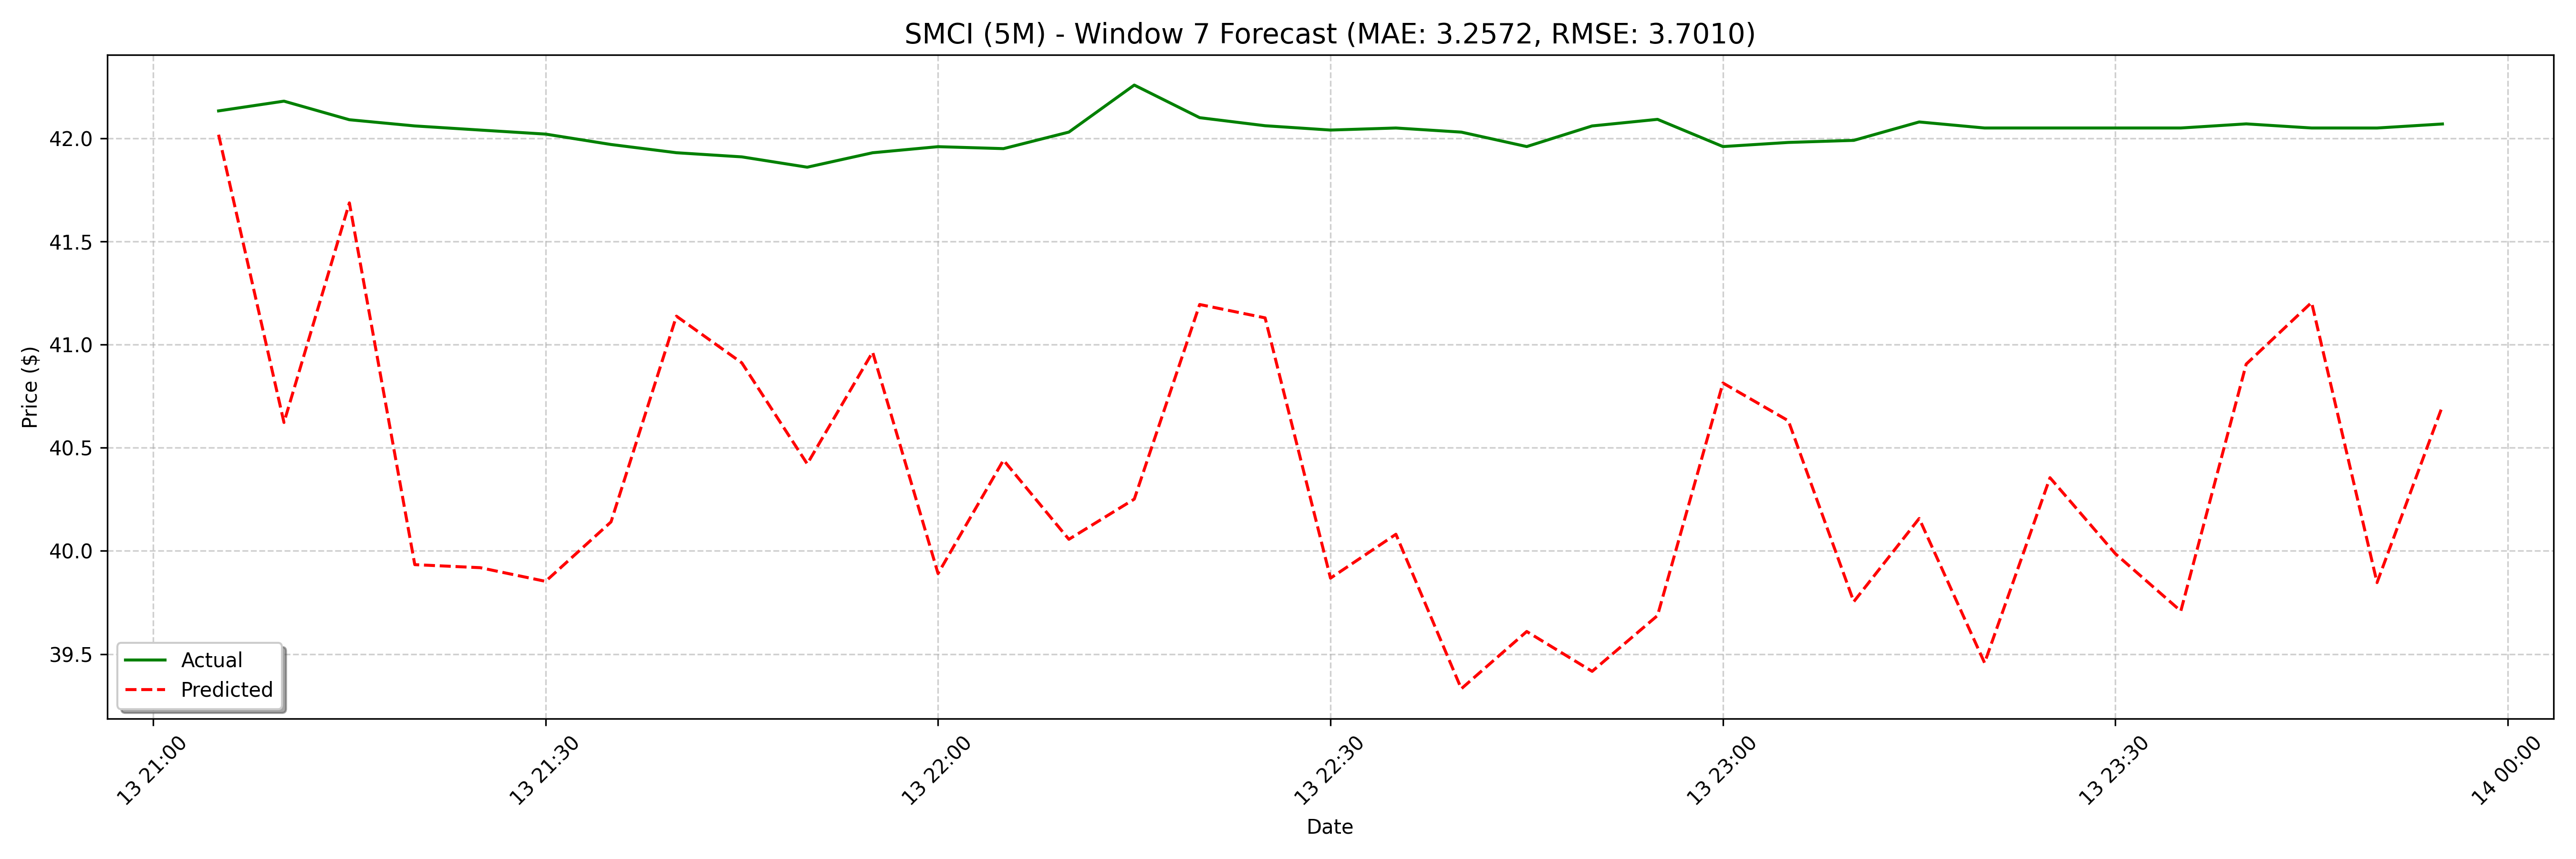

Data behind this chart, as committed beside it:
date, actual, forecast
2025-02-13 21:05:00, 42.13, 42.02
2025-02-13 21:10:00, 42.18, 40.62
2025-02-13 21:15:00, 42.09, 41.69
2025-02-13 21:20:00, 42.06, 39.93
2025-02-13 21:25:00, 42.04, 39.92
2025-02-13 21:30:00, 42.02, 39.85
2025-02-13 21:35:00, 41.97, 40.14
2025-02-13 21:40:00, 41.93, 41.14
2025-02-13 21:45:00, 41.91, 40.91
2025-02-13 21:50:00, 41.86, 40.42
2025-02-13 21:55:00, 41.93, 40.96
2025-02-13 22:00:00, 41.96, 39.89
2025-02-13 22:05:00, 41.95, 40.44
2025-02-13 22:10:00, 42.03, 40.06
2025-02-13 22:15:00, 42.26, 40.25
2025-02-13 22:20:00, 42.1, 41.19
2025-02-13 22:25:00, 42.06, 41.13
2025-02-13 22:30:00, 42.04, 39.87
2025-02-13 22:35:00, 42.05, 40.08
2025-02-13 22:40:00, 42.03, 39.33
2025-02-13 22:45:00, 41.96, 39.61
2025-02-13 22:50:00, 42.06, 39.42
2025-02-13 22:55:00, 42.09, 39.69
2025-02-13 23:00:00, 41.96, 40.81
2025-02-13 23:05:00, 41.98, 40.63
2025-02-13 23:10:00, 41.99, 39.75
2025-02-13 23:15:00, 42.08, 40.16
2025-02-13 23:20:00, 42.05, 39.46
2025-02-13 23:25:00, 42.05, 40.35
2025-02-13 23:30:00, 42.05, 39.99
2025-02-13 23:35:00, 42.05, 39.71
2025-02-13 23:40:00, 42.07, 40.91
2025-02-13 23:45:00, 42.05, 41.2
2025-02-13 23:50:00, 42.05, 39.85
2025-02-13 23:55:00, 42.07, 40.7
2025-02-14 09:00:00, 42.65, 39.3
2025-02-14 09:05:00, 42.9, 39.79
2025-02-14 09:10:00, 43.05, 39.6
2025-02-14 09:15:00, 42.87, 39.47
2025-02-14 09:20:00, 42.87, 40.6
2025-02-14 09:25:00, 42.85, 40.29
2025-02-14 09:30:00, 42.83, 39.87
2025-02-14 09:35:00, 42.89, 40.5
2025-02-14 09:40:00, 42.91, 39.48
2025-02-14 09:45:00, 43.02, 39.92
2025-02-14 09:50:00, 42.93, 39.99
2025-02-14 09:55:00, 42.87, 40.5
2025-02-14 10:00:00, 42.96, 40.97
2025-02-14 10:05:00, 42.95, 41.14
2025-02-14 10:10:00, 43.02, 40.04
2025-02-14 10:15:00, 43.1, 40.07
2025-02-14 10:20:00, 43.23, 39.03
2025-02-14 10:25:00, 43.4, 39.23
2025-02-14 10:30:00, 43.31, 39.23
2025-02-14 10:35:00, 43.04, 39.06
2025-02-14 10:40:00, 43.22, 40.6
2025-02-14 10:45:00, 43.2, 40.21
2025-02-14 10:50:00, 43.05, 39.47
2025-02-14 10:55:00, 43.11, 40.23
2025-02-14 11:00:00, 43.17, 39.37
... 68 more rows
